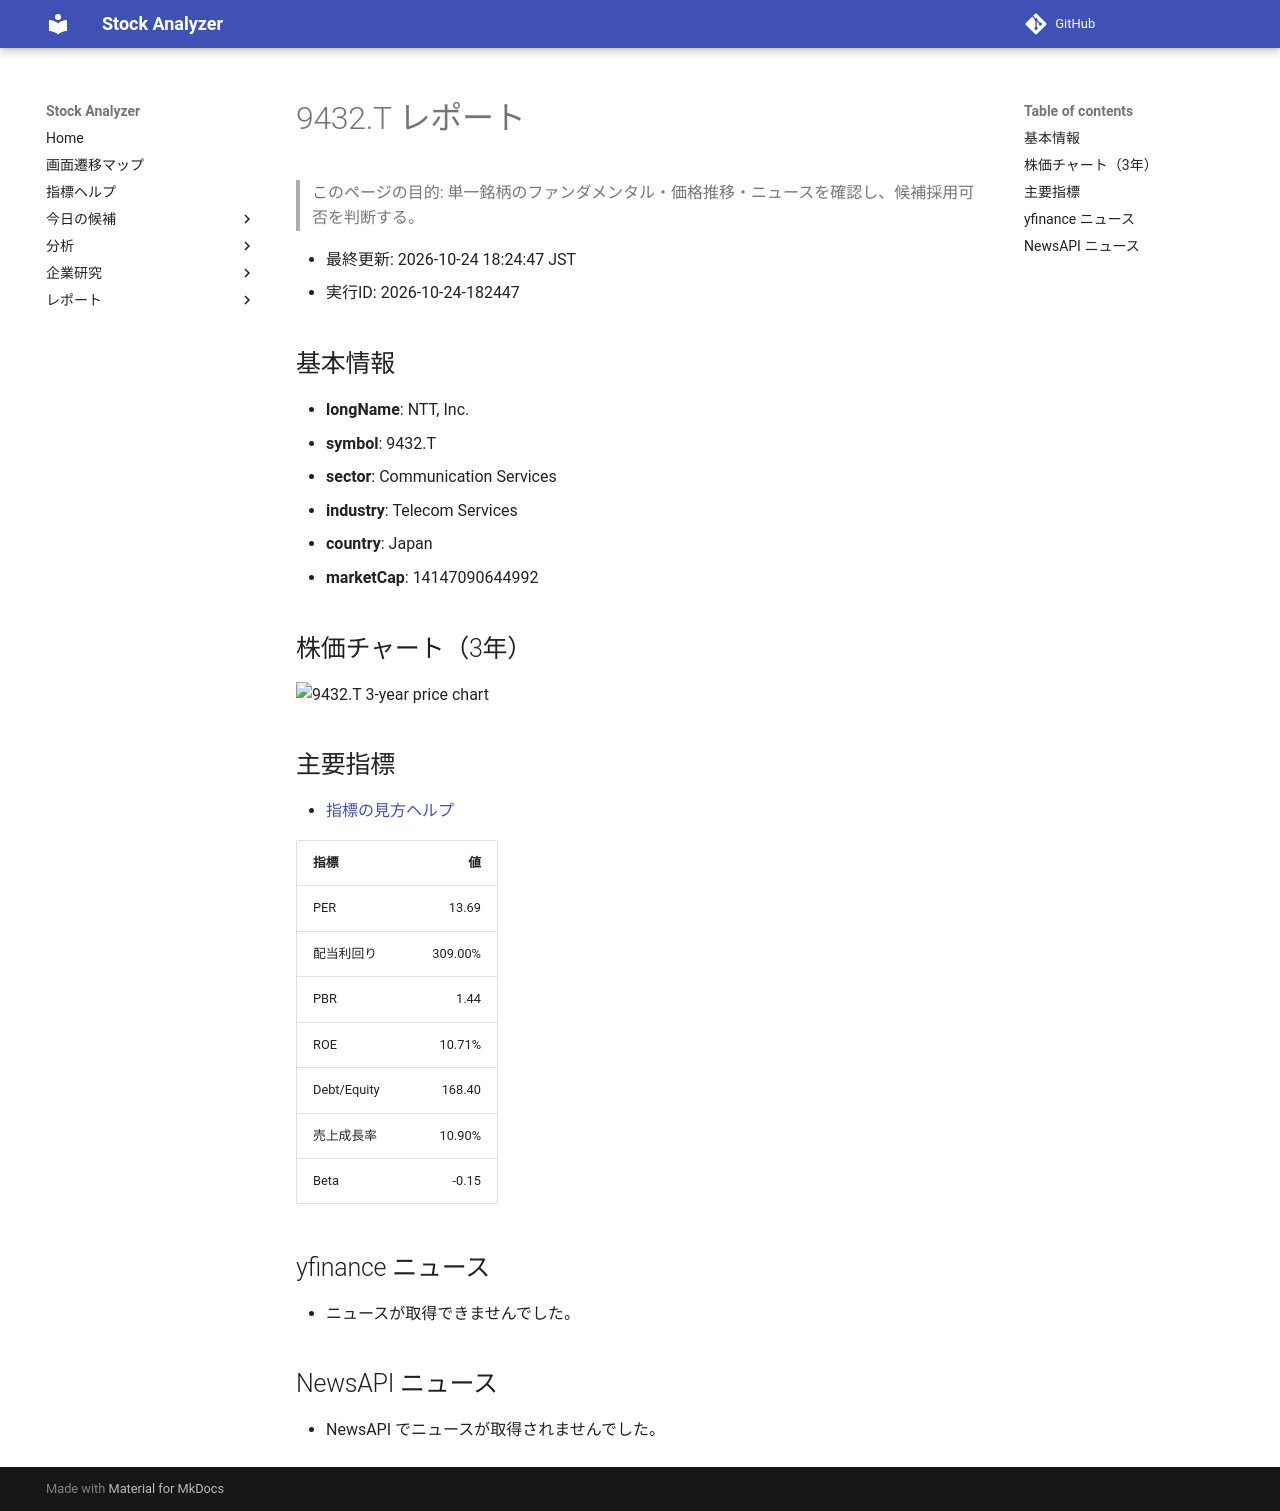

repository: Yumi-note/Making-APP · page: reports/2026-10-24/182447/9432_T/index.html · generator: mkdocs

# 9432.T レポート

> このページの目的: 単一銘柄のファンダメンタル・価格推移・ニュースを確認し、候補採用可否を判断する。

- 最終更新: 2026-10-24 18:24:47 JST
- 実行ID: 2026-10-24-182447

## 基本情報

- **longName**: NTT, Inc.
- **symbol**: 9432.T
- **sector**: Communication Services
- **industry**: Telecom Services
- **country**: Japan
- **marketCap**: 14147090644992

## 株価チャート（3年）

![9432.T 3-year price chart](9432_T_3y.png)

## 主要指標

- [指標の見方ヘルプ](../../../../indicators.md)

| 指標 | 値 |
|---|---:|
| PER | 13.69 |
| 配当利回り | 309.00% |
| PBR | 1.44 |
| ROE | 10.71% |
| Debt/Equity | 168.40 |
| 売上成長率 | 10.90% |
| Beta | -0.15 |

## yfinance ニュース

- ニュースが取得できませんでした。

## NewsAPI ニュース

- NewsAPI でニュースが取得されませんでした。
